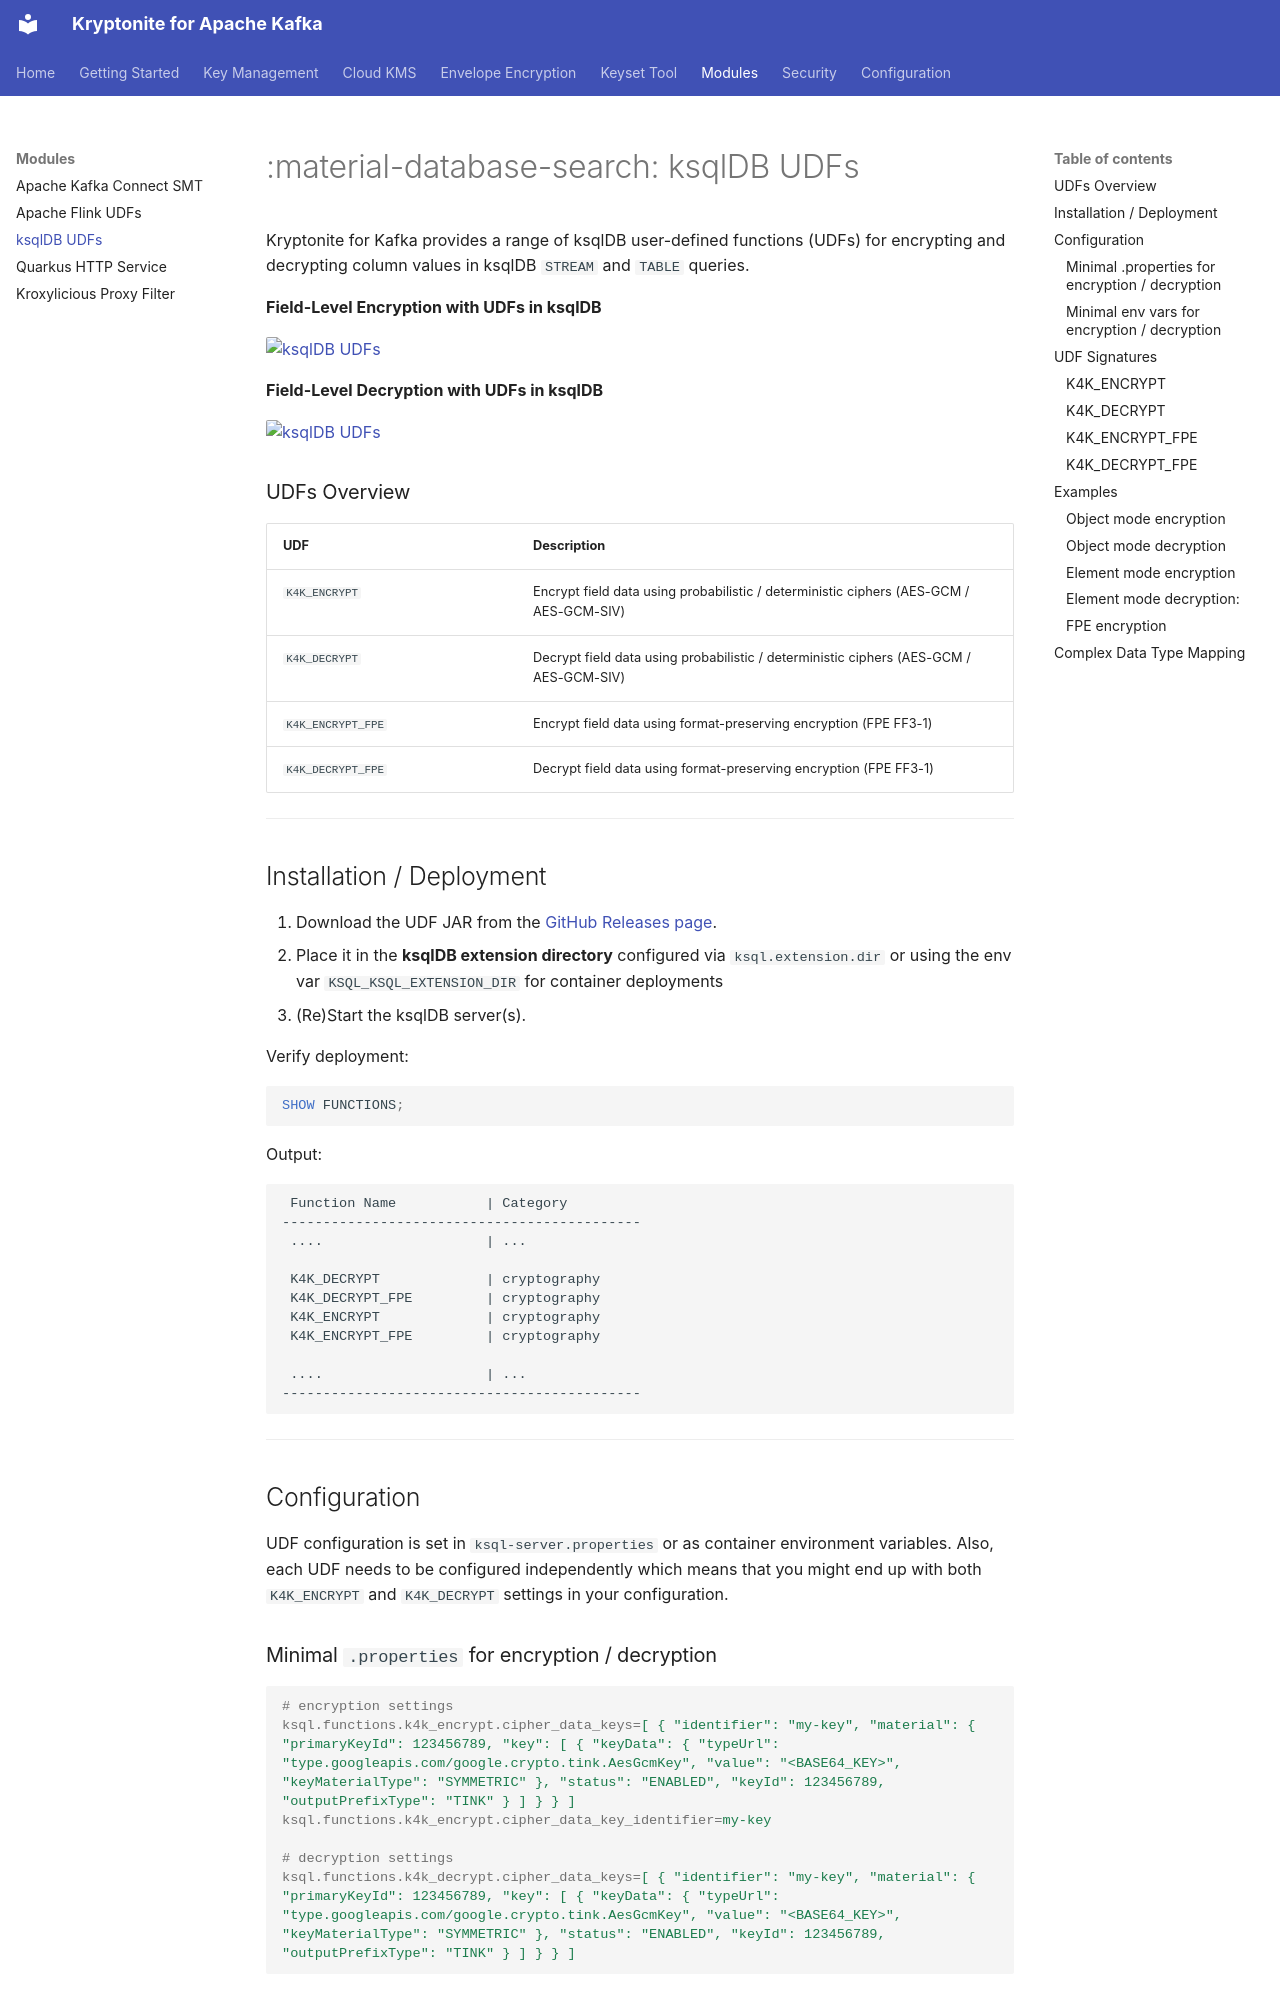

repository: hpgrahsl/kryptonite-for-kafka · page: modules/ksqldb-udfs/index.html · generator: mkdocs

# :material-database-search: ksqlDB UDFs

Kryptonite for Kafka provides a range of ksqlDB user-defined functions (UDFs) for encrypting and decrypting column values in ksqlDB `STREAM` and `TABLE` queries.

**Field-Level Encryption with UDFs in ksqlDB**

<div class="k4k-module-img">
<a href="../assets/images/05a_csflc_ksqldb_encryption.png" class="glightbox" data-glightbox="type: image"><img src="../assets/images/05a_csflc_ksqldb_encryption.png" alt="ksqlDB UDFs"></a>
</div>

**Field-Level Decryption with UDFs in ksqlDB**

<div class="k4k-module-img">
<a href="../assets/images/05b_csflc_ksqldb_decryption.png" class="glightbox" data-glightbox="type: image"><img src="../assets/images/05b_csflc_ksqldb_decryption.png" alt="ksqlDB UDFs"></a>
</div>

### UDFs Overview

<div class="k4k-param-table" markdown="1">

| UDF               | Description                                                                            |
|-------------------|----------------------------------------------------------------------------------------|
| `K4K_ENCRYPT`     | Encrypt field data using probabilistic / deterministic ciphers (AES-GCM / AES-GCM-SIV) |
| `K4K_DECRYPT`     | Decrypt field data using probabilistic / deterministic ciphers (AES-GCM / AES-GCM-SIV) |
| `K4K_ENCRYPT_FPE` | Encrypt field data using format-preserving encryption (FPE FF3-1)                      |
| `K4K_DECRYPT_FPE` | Decrypt field data using format-preserving encryption (FPE FF3-1)                      |

</div>

---

## Installation / Deployment

1. Download the UDF JAR from the [GitHub Releases page](https://github.com/hpgrahsl/kryptonite-for-kafka/releases).
2. Place it in the **ksqlDB extension directory** configured via `ksql.extension.dir` or using the env var `KSQL_KSQL_EXTENSION_DIR` for container deployments
3. (Re)Start the ksqlDB server(s).

Verify deployment:

```sql
SHOW FUNCTIONS;
```

Output:

```text
 Function Name           | Category
--------------------------------------------
 ....                    | ...

 K4K_DECRYPT             | cryptography
 K4K_DECRYPT_FPE         | cryptography
 K4K_ENCRYPT             | cryptography
 K4K_ENCRYPT_FPE         | cryptography

 ....                    | ...
--------------------------------------------
```

---

## Configuration

UDF configuration is set in `ksql-server.properties` or as container environment variables. Also, each UDF needs to be configured independently which means that you might end up with both `K4K_ENCRYPT` and `K4K_DECRYPT` settings in your configuration.
